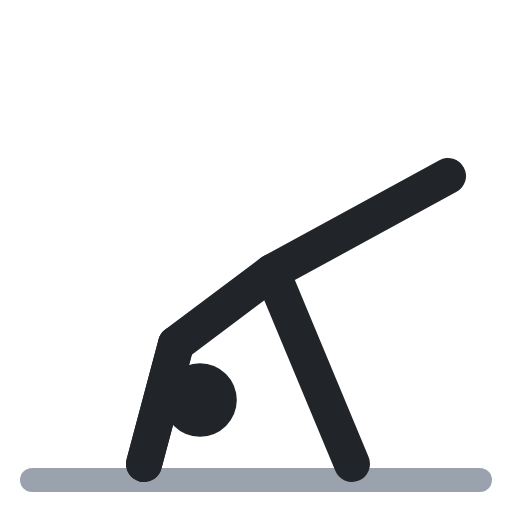
t = 0.00 s
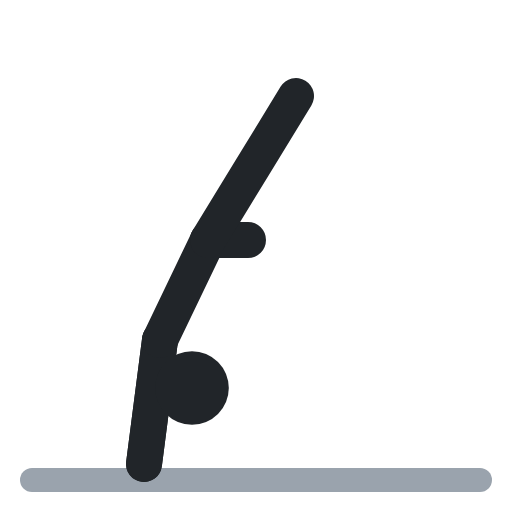
t = 0.40 s
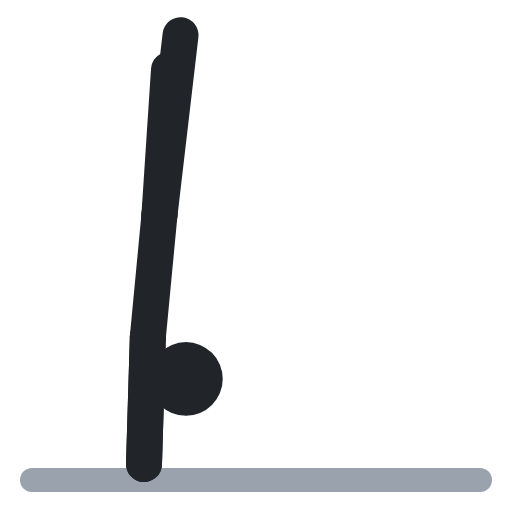
t = 0.60 s
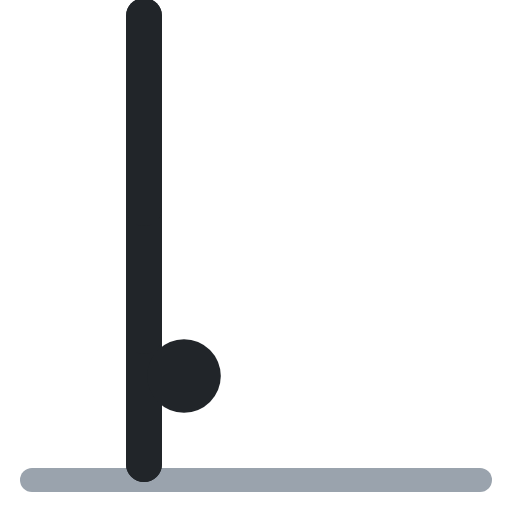
t = 1.00 s
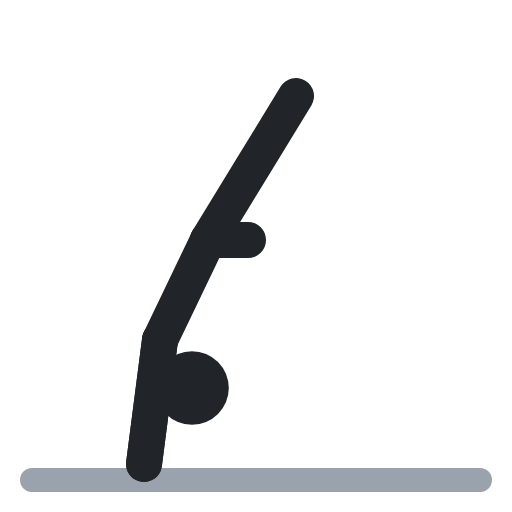
t = 1.40 s
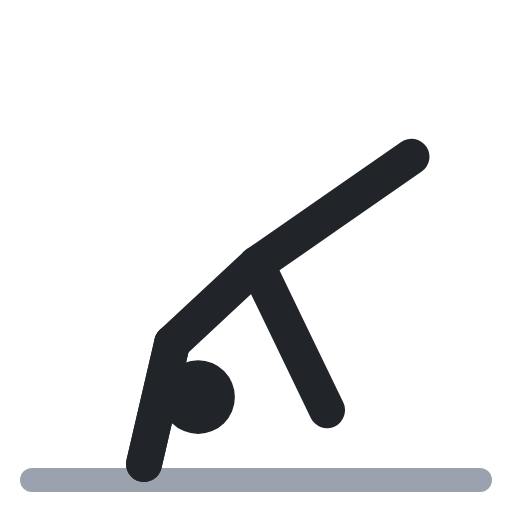
t = 1.60 s

The animated SVG that drew these frames (rendered in a browser with its animation timeline set to each time). Animation: 7 SMIL elements (animate=7); one cycle of 2.00 s, repeats indefinitely.

<svg xmlns="http://www.w3.org/2000/svg" viewBox="0 0 64 64" fill="none" stroke-linecap="round" stroke-linejoin="round"><polyline points="4,60 60,60" stroke="#9aa3ad" stroke-width="3"/><polyline points="22,43 20,50.5 18,58" stroke="#212529" stroke-width="4.5"><animate attributeName="points" values="22,43 20,50.5 18,58;18,42 18,50 18,58;18,42 18,50 18,58;22,43 20,50.5 18,58;22,43 20,50.5 18,58" keyTimes="0;.4;.5;.9;1" calcMode="spline" keySplines=".45 0 .55 1;.45 0 .55 1;.45 0 .55 1;.45 0 .55 1" dur="2s" repeatCount="indefinite"/></polyline><polyline points="22,43 20,50.5 18,58" stroke="#212529" stroke-width="4.5"><animate attributeName="points" values="22,43 20,50.5 18,58;18,42 18,50 18,58;18,42 18,50 18,58;22,43 20,50.5 18,58;22,43 20,50.5 18,58" keyTimes="0;.4;.5;.9;1" calcMode="spline" keySplines=".45 0 .55 1;.45 0 .55 1;.45 0 .55 1;.45 0 .55 1" dur="2s" repeatCount="indefinite"/></polyline><circle cx="25" cy="50" r="4.6" fill="#212529"><animate attributeName="cx" values="25;23;23;25;25" keyTimes="0;.4;.5;.9;1" calcMode="spline" keySplines=".45 0 .55 1;.45 0 .55 1;.45 0 .55 1;.45 0 .55 1" dur="2s" repeatCount="indefinite"/><animate attributeName="cy" values="50;47;47;50;50" keyTimes="0;.4;.5;.9;1" calcMode="spline" keySplines=".45 0 .55 1;.45 0 .55 1;.45 0 .55 1;.45 0 .55 1" dur="2s" repeatCount="indefinite"/></circle><polyline points="22,43 34,34" stroke="#212529" stroke-width="4.5"><animate attributeName="points" values="22,43 34,34;18,42 18,26;18,42 18,26;22,43 34,34;22,43 34,34" keyTimes="0;.4;.5;.9;1" calcMode="spline" keySplines=".45 0 .55 1;.45 0 .55 1;.45 0 .55 1;.45 0 .55 1" dur="2s" repeatCount="indefinite"/></polyline><polyline points="34,34 39,46 44,58" stroke="#212529" stroke-width="4.5"><animate attributeName="points" values="34,34 39,46 44,58;18,26 18,14 18,2;18,26 18,14 18,2;34,34 39,46 44,58;34,34 39,46 44,58" keyTimes="0;.4;.5;.9;1" calcMode="spline" keySplines=".45 0 .55 1;.45 0 .55 1;.45 0 .55 1;.45 0 .55 1" dur="2s" repeatCount="indefinite"/></polyline><polyline points="34,34 45,28 56,22" stroke="#212529" stroke-width="4.5"><animate attributeName="points" values="34,34 45,28 56,22;18,26 18,14 18,2;18,26 18,14 18,2;34,34 45,28 56,22;34,34 45,28 56,22" keyTimes="0;.4;.5;.9;1" calcMode="spline" keySplines=".45 0 .55 1;.45 0 .55 1;.45 0 .55 1;.45 0 .55 1" dur="2s" repeatCount="indefinite"/></polyline></svg>
